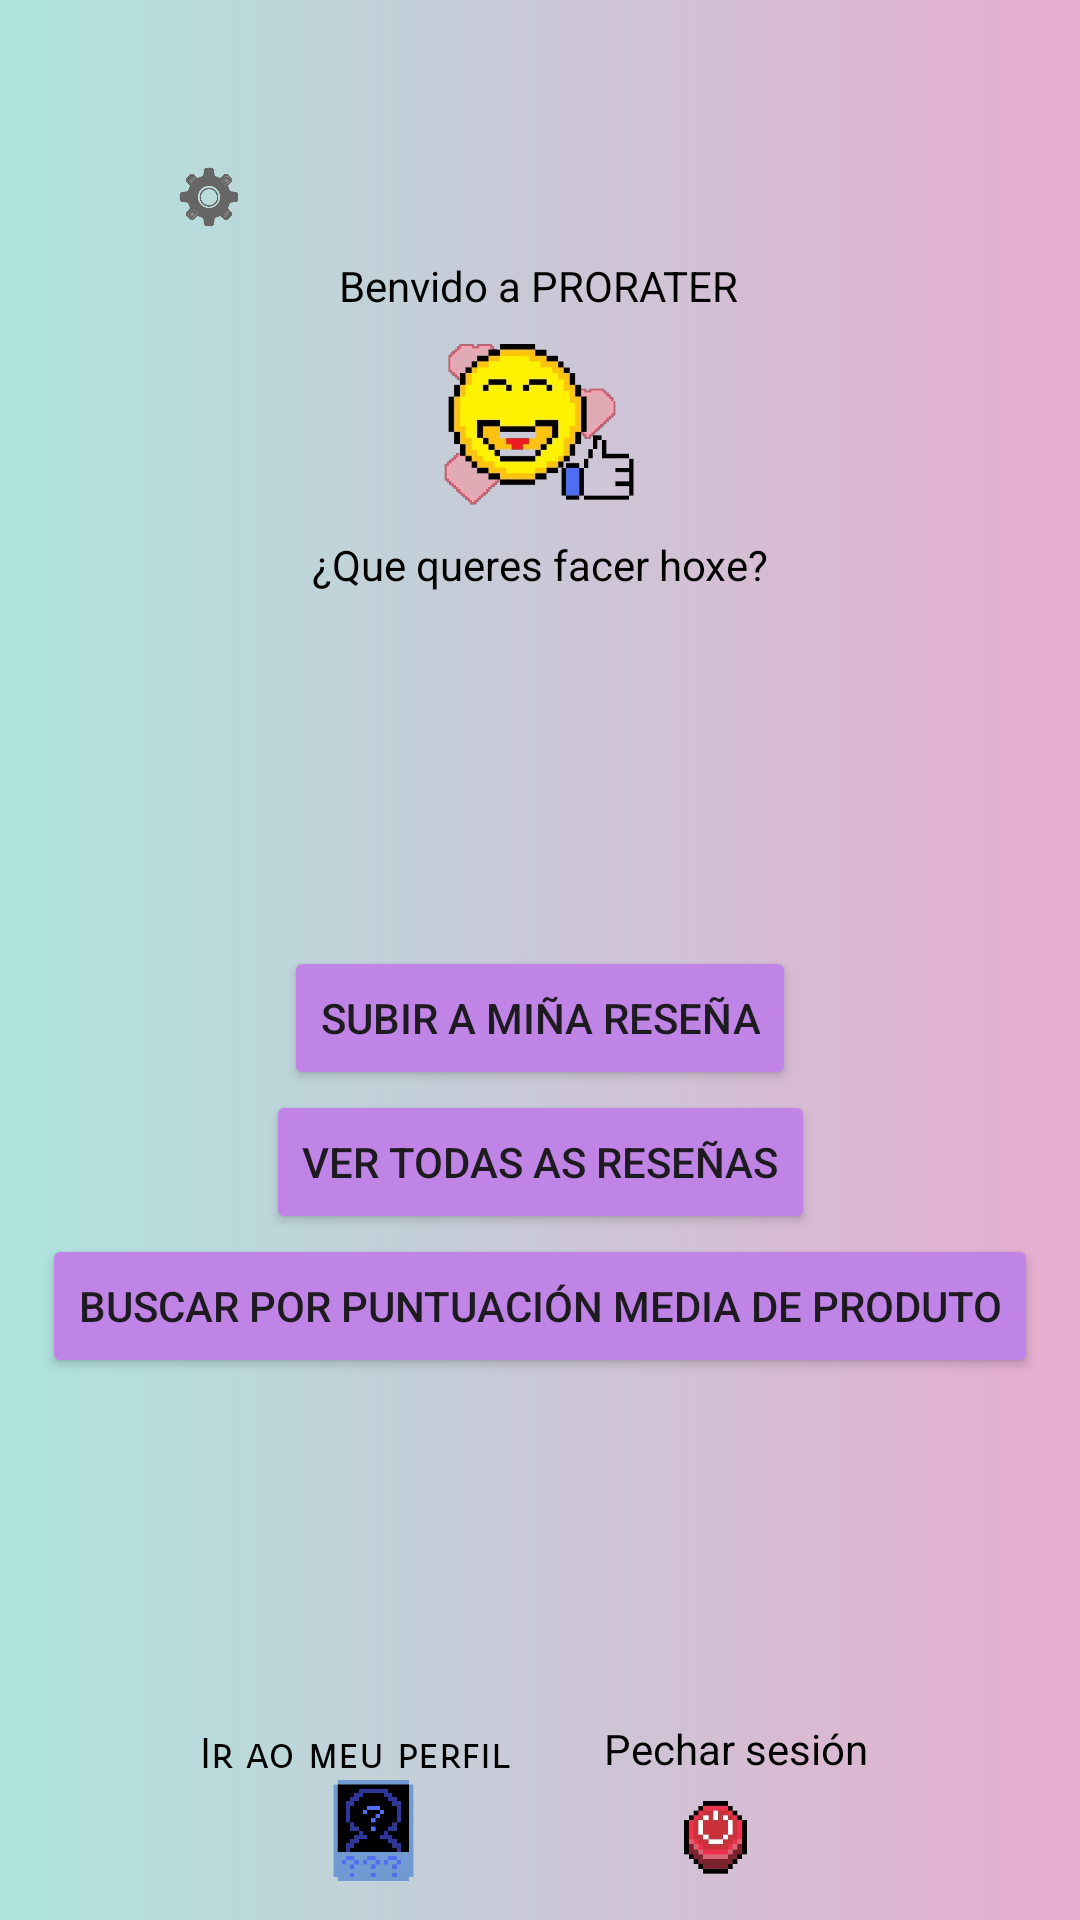

Layout XML and referenced resources for this Android screen:
<!-- AndroidManifest.xml: application theme Base.Theme.TFG -->
<!-- res/layout/activity_pantalla_principal.xml -->
<?xml version="1.0" encoding="utf-8"?>
<androidx.constraintlayout.widget.ConstraintLayout xmlns:android="http://schemas.android.com/apk/res/android"
    xmlns:app="http://schemas.android.com/apk/res-auto"
    xmlns:tools="http://schemas.android.com/tools"
    android:id="@+id/main"
    android:layout_width="match_parent"
    android:layout_height="match_parent"
    android:background="@drawable/fondo"
    tools:context=".mainMenu">

    <Button
        android:id="@+id/listarProductosR"
        android:layout_width="wrap_content"
        android:layout_height="wrap_content"
        android:backgroundTint="@color/button"
        android:text="@string/consultar"
        app:layout_constraintBottom_toTopOf="@+id/guidelineH4"
        app:layout_constraintEnd_toStartOf="@id/guidelineV2"
        app:layout_constraintHorizontal_bias="0.5"
        app:layout_constraintStart_toEndOf="@id/guidelineV1"
        app:layout_constraintTop_toBottomOf="@+id/listaResenasGlobal" />

    <Button
        android:id="@+id/listaResenasGlobal"
        android:layout_width="wrap_content"
        android:layout_height="wrap_content"
        android:backgroundTint="@color/button"
        android:text="@string/ver"
        app:layout_constraintBottom_toTopOf="@+id/listarProductosR"
        app:layout_constraintEnd_toStartOf="@id/guidelineV2"
        app:layout_constraintHorizontal_bias="0.5"
        app:layout_constraintStart_toEndOf="@id/guidelineV1"
        app:layout_constraintTop_toBottomOf="@+id/subirResena" />

    <androidx.constraintlayout.widget.Guideline
        android:id="@+id/guidelineH2"
        android:layout_width="wrap_content"
        android:layout_height="wrap_content"
        android:orientation="horizontal"
        app:layout_constraintGuide_percent="0.98" />

    <androidx.constraintlayout.widget.Guideline
        android:id="@+id/guidelineV1"
        android:layout_width="wrap_content"
        android:layout_height="wrap_content"
        android:orientation="vertical"
        app:layout_constraintGuide_percent="0.10" />

    <androidx.constraintlayout.widget.Guideline
        android:id="@+id/guidelineV2"
        android:layout_width="wrap_content"
        android:layout_height="wrap_content"
        android:orientation="vertical"
        app:layout_constraintGuide_percent="0.90" />

    <androidx.constraintlayout.widget.Guideline
        android:id="@+id/guidelineH1"
        android:layout_width="wrap_content"
        android:layout_height="wrap_content"
        android:orientation="horizontal"
        app:layout_constraintGuide_percent="0.00" />

    <androidx.constraintlayout.widget.Guideline
        android:id="@+id/guidelineH3"
        android:layout_width="wrap_content"
        android:layout_height="wrap_content"
        android:orientation="horizontal"
        app:layout_constraintGuide_percent="0.38" />

    <Button
        android:id="@+id/subirResena"
        android:layout_width="wrap_content"
        android:layout_height="wrap_content"
        android:backgroundTint="@color/button"
        android:text="@string/subir"
        app:layout_constraintBottom_toTopOf="@+id/listaResenasGlobal"
        app:layout_constraintEnd_toStartOf="@id/guidelineV2"
        app:layout_constraintHorizontal_bias="0.5"
        app:layout_constraintStart_toEndOf="@id/guidelineV1"
        app:layout_constraintTop_toBottomOf="@+id/guidelineH3"
        app:layout_constraintVertical_chainStyle="packed" />


    <androidx.constraintlayout.widget.Guideline
        android:id="@+id/guidelineH4"
        android:layout_width="wrap_content"
        android:layout_height="wrap_content"
        android:orientation="horizontal"
        app:layout_constraintGuide_percent="0.83" />


    <ImageButton
        android:id="@+id/pechar"
        android:layout_width="50dp"
        android:layout_height="32dp"
        android:background="@android:color/transparent"
        android:scaleType="fitCenter"
        app:layout_constraintBottom_toBottomOf="@id/guidelineH2"
        app:layout_constraintEnd_toStartOf="@id/guidelineV2"
        app:layout_constraintHorizontal_bias="0.934"
        app:layout_constraintStart_toEndOf="@id/botonPerfilU"
        app:srcCompat="@drawable/imagen_2024_06_04_095053755_removebg_preview" />

    <TextView
        android:id="@+id/textView17"
        android:layout_width="92dp"
        android:layout_height="22dp"
        android:text="@string/cerrarSesion"
        android:textColor="@color/black"
        app:layout_constraintBottom_toTopOf="@+id/pechar"
        app:layout_constraintEnd_toStartOf="@id/guidelineV2"
        app:layout_constraintHorizontal_bias="1.0"
        app:layout_constraintStart_toEndOf="@id/textView8"
        app:layout_constraintVertical_chainStyle="packed" />

    <ImageButton
        android:id="@+id/ajustes"
        android:layout_width="46dp"
        android:layout_height="40dp"
        android:background="@android:color/transparent"
        android:scaleType="fitCenter"
        app:layout_constraintBottom_toTopOf="@+id/textView13"
        app:layout_constraintEnd_toStartOf="@id/guidelineV2"
        app:layout_constraintHorizontal_bias="0.044"
        app:layout_constraintStart_toEndOf="@id/guidelineV1"
        app:layout_constraintTop_toBottomOf="@id/guidelineH1"
        app:layout_constraintVertical_chainStyle="packed"
        app:srcCompat="@drawable/efewf_removebg_preview" />

    <ImageView
        android:id="@+id/imageView"
        android:layout_width="98dp"
        android:layout_height="74dp"
        android:background="@android:color/transparent"
        android:scaleType="fitCenter"
        app:layout_constraintBottom_toTopOf="@+id/textView14"
        app:layout_constraintEnd_toStartOf="@id/guidelineV2"
        app:layout_constraintHorizontal_bias="0.5"
        app:layout_constraintStart_toEndOf="@id/guidelineV1"
        app:layout_constraintTop_toBottomOf="@+id/textView13"
        app:srcCompat="@drawable/imagen_2024_04_22_110039483_removebg_preview" />

    <TextView
        android:id="@+id/textView14"
        android:layout_width="wrap_content"
        android:layout_height="wrap_content"
        android:text="@string/opciones"
        android:textColor="@color/black"
        app:layout_constraintBottom_toTopOf="@+id/guidelineH3"
        app:layout_constraintEnd_toStartOf="@id/guidelineV2"
        app:layout_constraintHorizontal_bias="0.5"
        app:layout_constraintStart_toEndOf="@id/guidelineV1"
        app:layout_constraintTop_toBottomOf="@+id/imageView" />

    <TextView
        android:id="@+id/textView13"
        android:layout_width="wrap_content"
        android:layout_height="wrap_content"
        android:text="@string/saludo"
        android:textColor="@color/black"
        app:layout_constraintBottom_toTopOf="@+id/imageView"
        app:layout_constraintEnd_toStartOf="@id/guidelineV2"
        app:layout_constraintHorizontal_bias="0.498"
        app:layout_constraintStart_toEndOf="@id/guidelineV1"
        app:layout_constraintTop_toBottomOf="@+id/ajustes" />

    <ImageButton
        android:id="@+id/botonPerfilU"
        android:layout_width="55dp"
        android:layout_height="34dp"
        android:background="@android:color/transparent"
        android:scaleType="fitCenter"
        app:layout_constraintBottom_toTopOf="@id/guidelineH2"
        app:layout_constraintEnd_toStartOf="@id/pechar"
        app:layout_constraintHorizontal_bias="0.06"
        app:layout_constraintStart_toEndOf="@id/guidelineV1"
        app:srcCompat="@drawable/imagen_2024_05_14_213155645_removebg_preview" />

    <TextView
        android:id="@+id/textView8"
        android:layout_width="wrap_content"
        android:layout_height="wrap_content"
        android:fontFamily="sans-serif-smallcaps"
        android:text="@string/irUsuario"
        android:textColor="@color/black"
        app:layout_constraintBottom_toTopOf="@id/botonPerfilU"
        app:layout_constraintEnd_toStartOf="@id/textView17"
        app:layout_constraintHorizontal_bias="0.02"
        app:layout_constraintStart_toEndOf="@id/guidelineV1" />
</androidx.constraintlayout.widget.ConstraintLayout>
<!-- resources referenced by this layout -->
<resources>
  <color name="black">#FF000000</color>
  <color name="button">#C084E6</color>
  <!-- drawable efewf_removebg_preview: png bitmap (drawable, 41031 bytes) -->
  <!-- drawable fondo (drawable) -->
  <?xml version="1.0" encoding="utf-8"?>
  <selector xmlns:android="http://schemas.android.com/apk/res/android">
      <item>
          <shape android:shape="rectangle">
              <gradient android:angle="0" android:startColor="@color/color2" android:endColor="@color/color1"/>
          </shape>
      </item>
  </selector>
  <!-- drawable imagen_2024_04_22_110039483_removebg_preview: png bitmap (drawable, 81821 bytes) -->
  <!-- drawable imagen_2024_05_14_213155645_removebg_preview: png bitmap (drawable, 73761 bytes) -->
  <!-- drawable imagen_2024_06_04_095053755_removebg_preview: png bitmap (drawable, 16745 bytes) -->
  <string name="cerrarSesion">Pechar sesión</string>
  <string name="consultar">Buscar por puntuación media de produto</string>
  <string name="irUsuario">Ir ao meu perfil</string>
  <string name="opciones">¿Que queres facer hoxe?</string>
  <string name="saludo">Benvido a PRORATER</string>
  <string name="subir">Subir a miña reseña</string>
  <string name="ver">Ver todas as reseñas</string>
  <style name="Base.Theme.TFG" parent="Theme.Material3.DayNight.NoActionBar">
          <item name="android:windowNoTitle">true</item>
          <item name="android:windowFullscreen">true</item>
          <item name="android:windowContentOverlay">@null</item>
          <item name="android:windowActionBar">false</item>
          <item name="android:windowActionBarOverlay">true</item>
          <item name="android:windowActionModeOverlay">true</item>
          <item name="android:statusBarColor">@android:color/transparent</item>
      </style>
  <color name="color2">#AEE5DE</color>
  <color name="color1">#E7ACCF</color>
</resources>
